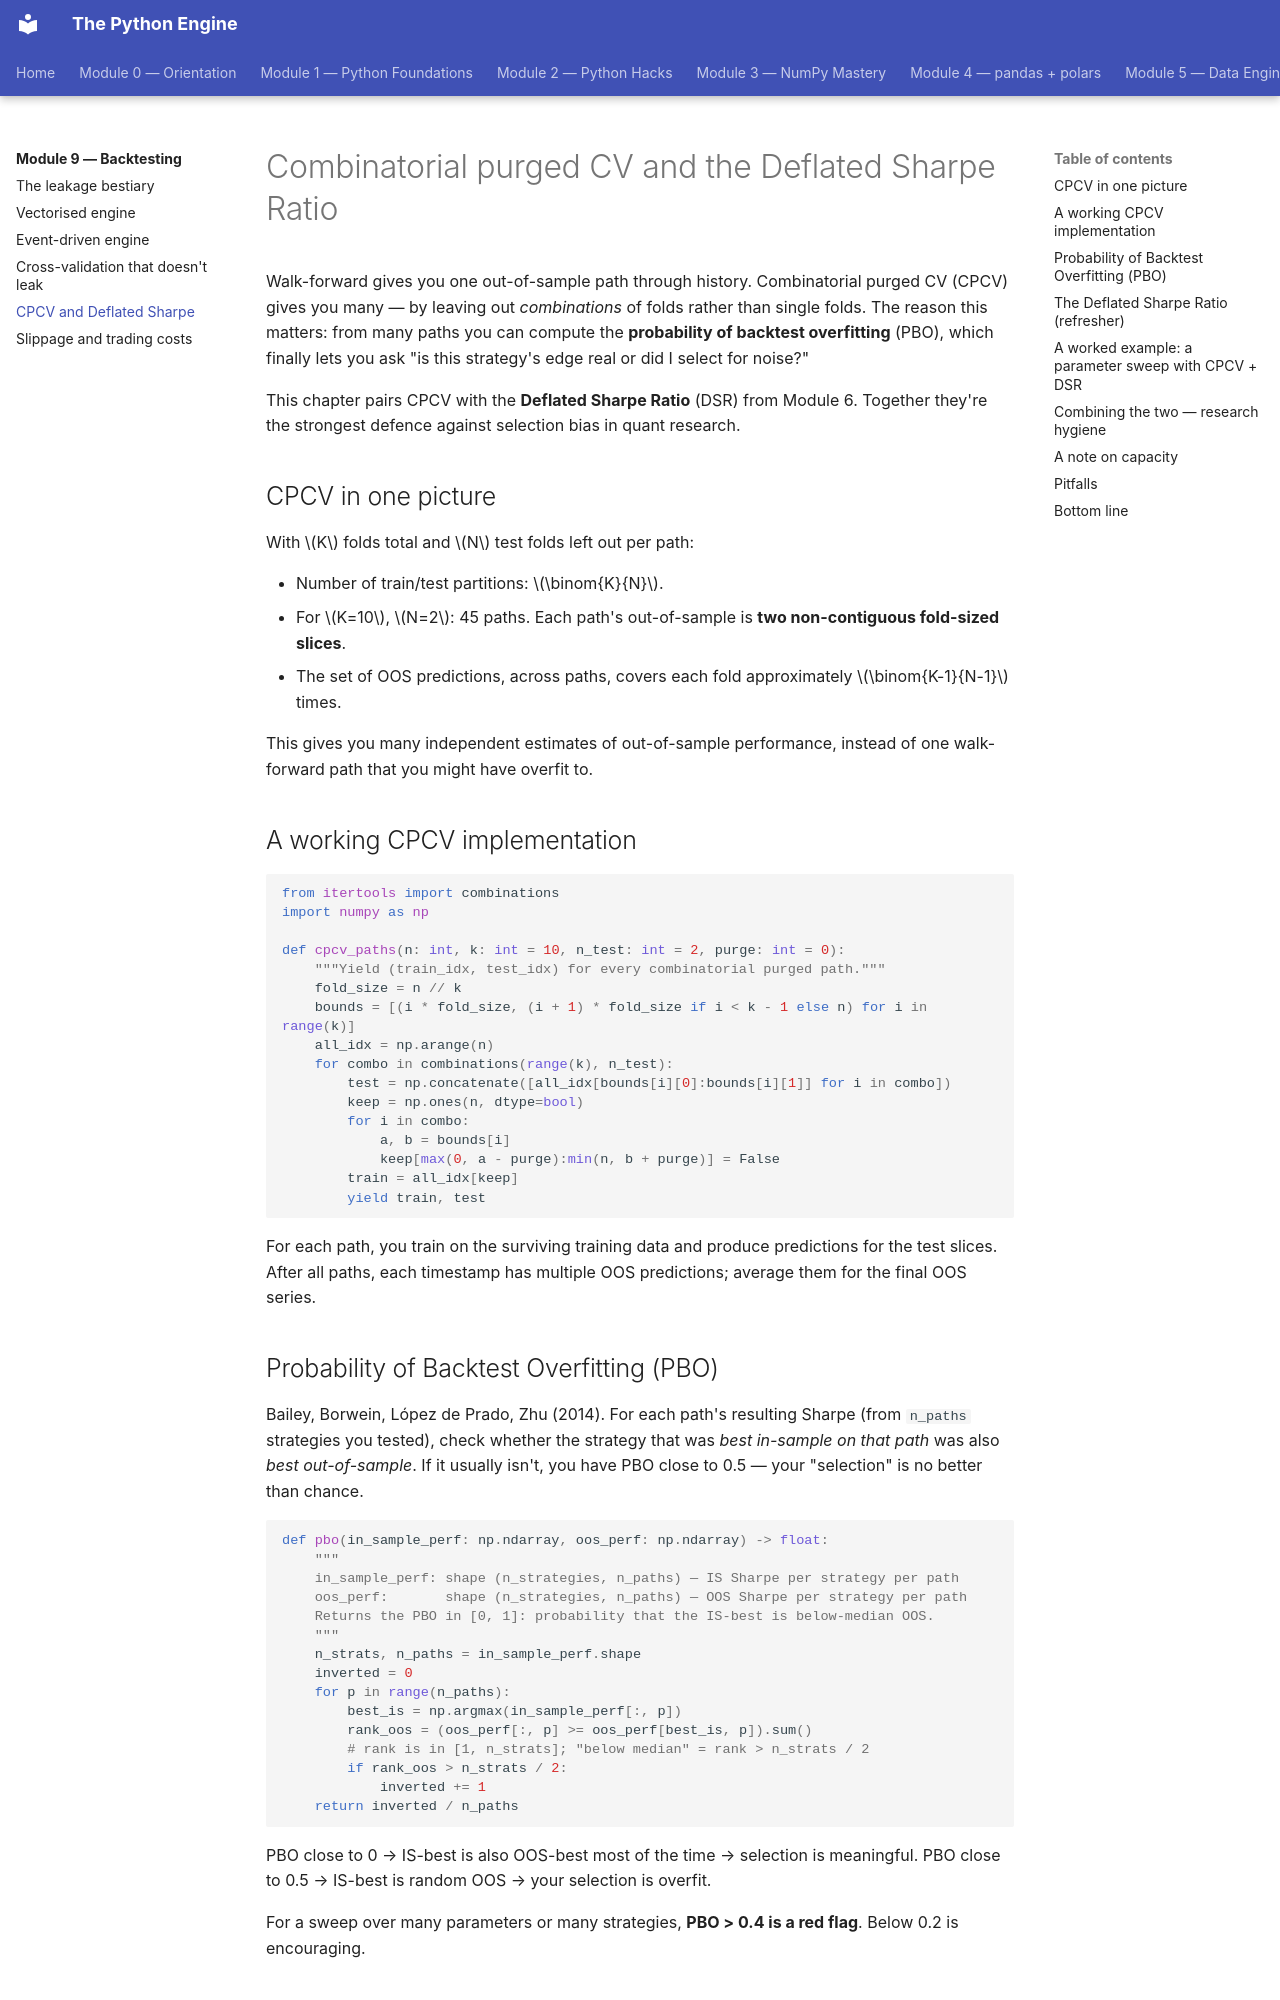

repository: billyribeiro-ux/python-engine · page: 09-backtesting/05-cpcv-dsr/index.html · generator: mkdocs

# Combinatorial purged CV and the Deflated Sharpe Ratio

Walk-forward gives you one out-of-sample path through history. Combinatorial purged CV (CPCV) gives you many — by leaving out *combinations* of folds rather than single folds. The reason this matters: from many paths you can compute the **probability of backtest overfitting** (PBO), which finally lets you ask "is this strategy's edge real or did I select for noise?"

This chapter pairs CPCV with the **Deflated Sharpe Ratio** (DSR) from Module 6. Together they're the strongest defence against selection bias in quant research.

## CPCV in one picture

With $K$ folds total and $N$ test folds left out per path:

- Number of train/test partitions: $\binom{K}{N}$.
- For $K=10$, $N=2$: 45 paths. Each path's out-of-sample is **two non-contiguous fold-sized slices**.
- The set of OOS predictions, across paths, covers each fold approximately $\binom{K-1}{N-1}$ times.

This gives you many independent estimates of out-of-sample performance, instead of one walk-forward path that you might have overfit to.

## A working CPCV implementation

```python
from itertools import combinations
import numpy as np

def cpcv_paths(n: int, k: int = 10, n_test: int = 2, purge: int = 0):
    """Yield (train_idx, test_idx) for every combinatorial purged path."""
    fold_size = n // k
    bounds = [(i * fold_size, (i + 1) * fold_size if i < k - 1 else n) for i in range(k)]
    all_idx = np.arange(n)
    for combo in combinations(range(k), n_test):
        test = np.concatenate([all_idx[bounds[i][0]:bounds[i][1]] for i in combo])
        keep = np.ones(n, dtype=bool)
        for i in combo:
            a, b = bounds[i]
            keep[max(0, a - purge):min(n, b + purge)] = False
        train = all_idx[keep]
        yield train, test
```

For each path, you train on the surviving training data and produce predictions for the test slices. After all paths, each timestamp has multiple OOS predictions; average them for the final OOS series.
